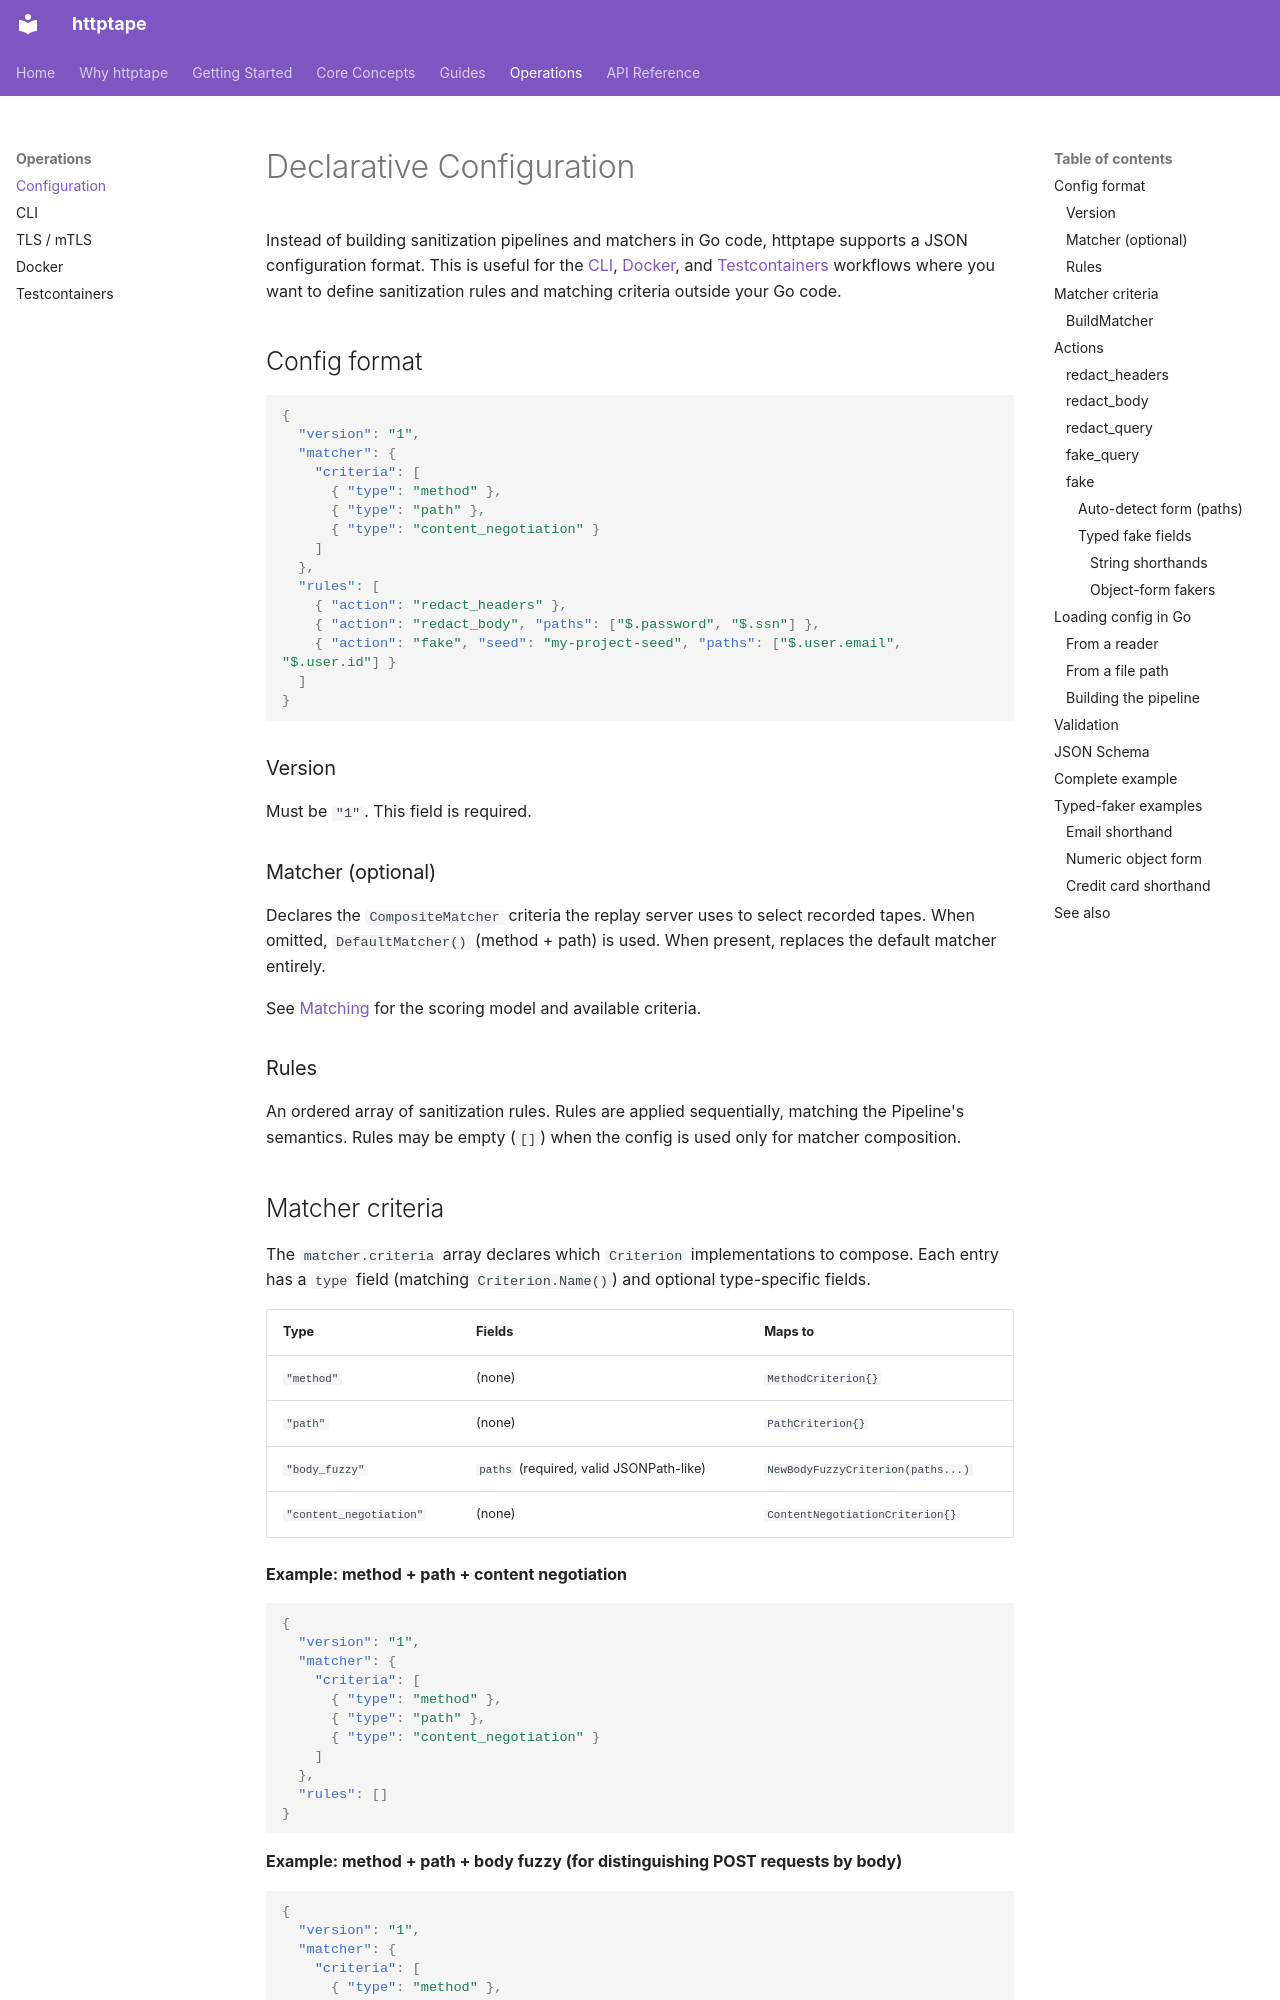

repository: httptape/httptape · page: config/index.html · generator: mkdocs

# Declarative Configuration

Instead of building sanitization pipelines and matchers in Go code, httptape supports a JSON configuration format. This is useful for the [CLI](cli.md), [Docker](docker.md), and [Testcontainers](testcontainers.md) workflows where you want to define sanitization rules and matching criteria outside your Go code.

## Config format

```json
{
  "version": "1",
  "matcher": {
    "criteria": [
      { "type": "method" },
      { "type": "path" },
      { "type": "content_negotiation" }
    ]
  },
  "rules": [
    { "action": "redact_headers" },
    { "action": "redact_body", "paths": ["$.password", "$.ssn"] },
    { "action": "fake", "seed": "my-project-seed", "paths": ["$.user.email", "$.user.id"] }
  ]
}
```

### Version

Must be `"1"`. This field is required.

### Matcher (optional)

Declares the `CompositeMatcher` criteria the replay server uses to select recorded tapes. When omitted, `DefaultMatcher()` (method + path) is used. When present, replaces the default matcher entirely.

See [Matching](matching.md) for the scoring model and available criteria.

### Rules

An ordered array of sanitization rules. Rules are applied sequentially, matching the Pipeline's semantics. Rules may be empty (`[]`) when the config is used only for matcher composition.

## Matcher criteria

The `matcher.criteria` array declares which `Criterion` implementations to compose. Each entry has a `type` field (matching `Criterion.Name()`) and optional type-specific fields.

| Type | Fields | Maps to |
|------|--------|---------|
| `"method"` | (none) | `MethodCriterion{}` |
| `"path"` | (none) | `PathCriterion{}` |
| `"body_fuzzy"` | `paths` (required, valid JSONPath-like) | `NewBodyFuzzyCriterion(paths...)` |
| `"content_negotiation"` | (none) | `ContentNegotiationCriterion{}` |

**Example: method + path + content negotiation**

```json
{
  "version": "1",
  "matcher": {
    "criteria": [
      { "type": "method" },
      { "type": "path" },
      { "type": "content_negotiation" }
    ]
  },
  "rules": []
}
```

**Example: method + path + body fuzzy (for distinguishing POST requests by body)**

```json
{
  "version": "1",
  "matcher": {
    "criteria": [
      { "type": "method" },
      { "type": "path" },
      { "type": "body_fuzzy", "paths": ["$.action", "$.messages[*].role"] }
    ]
  },
  "rules": [
    { "action": "redact_headers" }
  ]
}
```

### BuildMatcher

```go
matcher := cfg.BuildMatcher()

srv, _ := httptape.NewServer(store,
    httptape.WithMatcher(matcher),
)
```

`BuildMatcher` returns `nil` when no `matcher` section is present. Check for nil before passing to `WithMatcher`.

## Actions
